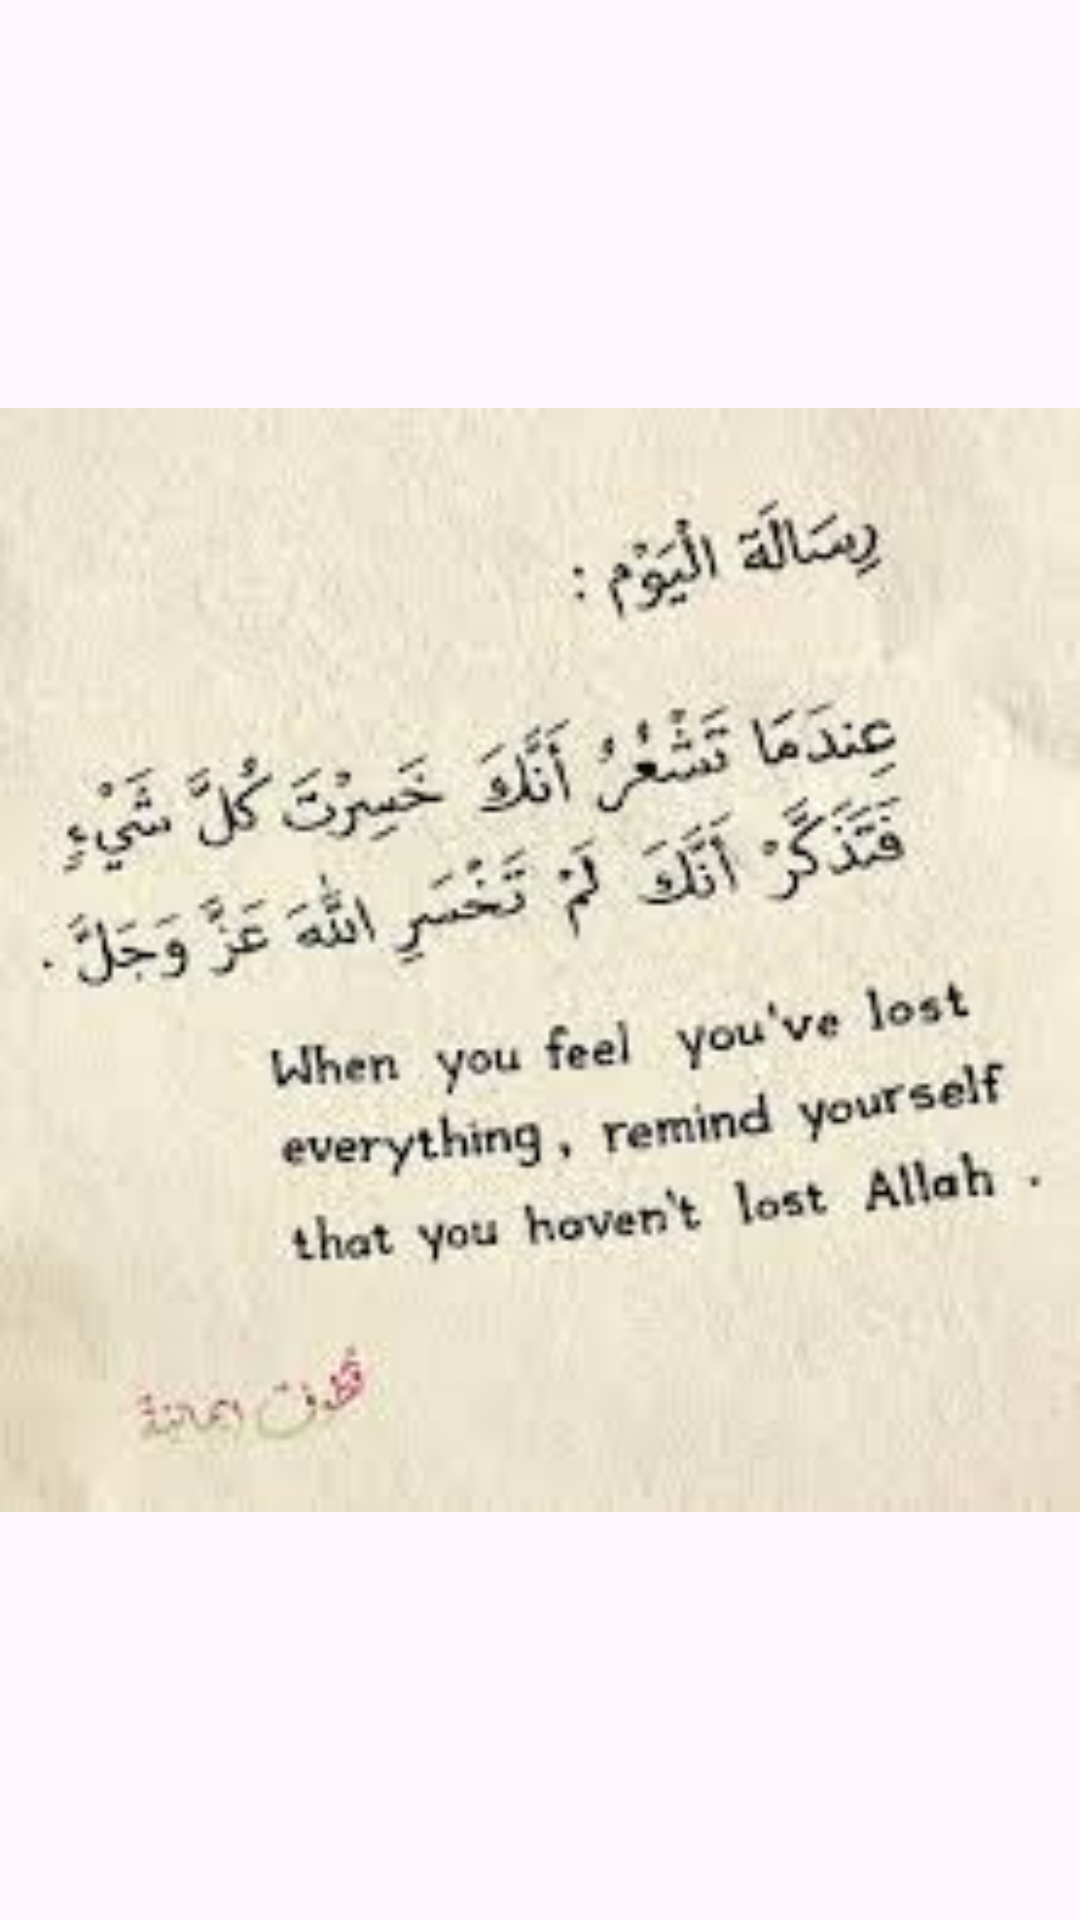

Layout XML and referenced resources for this Android screen:
<!-- AndroidManifest.xml: application theme Theme.MyApp -->
<!-- res/layout/activity_message.xml -->
<LinearLayout
    android:id="@+id/main"
    android:layout_width="match_parent"
    android:layout_height="match_parent"
    android:orientation="vertical"
    xmlns:android="http://schemas.android.com/apk/res/android">


    <ImageView
        android:id="@+id/sp"
        android:layout_width="match_parent"
        android:layout_height="match_parent"
        android:src="@drawable/rr"
        />

</LinearLayout>
<!-- resources referenced by this layout -->
<resources>
  <!-- drawable rr: jpg bitmap (drawable, 9082 bytes) -->
  <style name="Theme.MyApp" parent="Base.Theme.MyApp" />
  <style name="Base.Theme.MyApp" parent="Theme.Material3.DayNight.NoActionBar">
  
      </style>
</resources>
